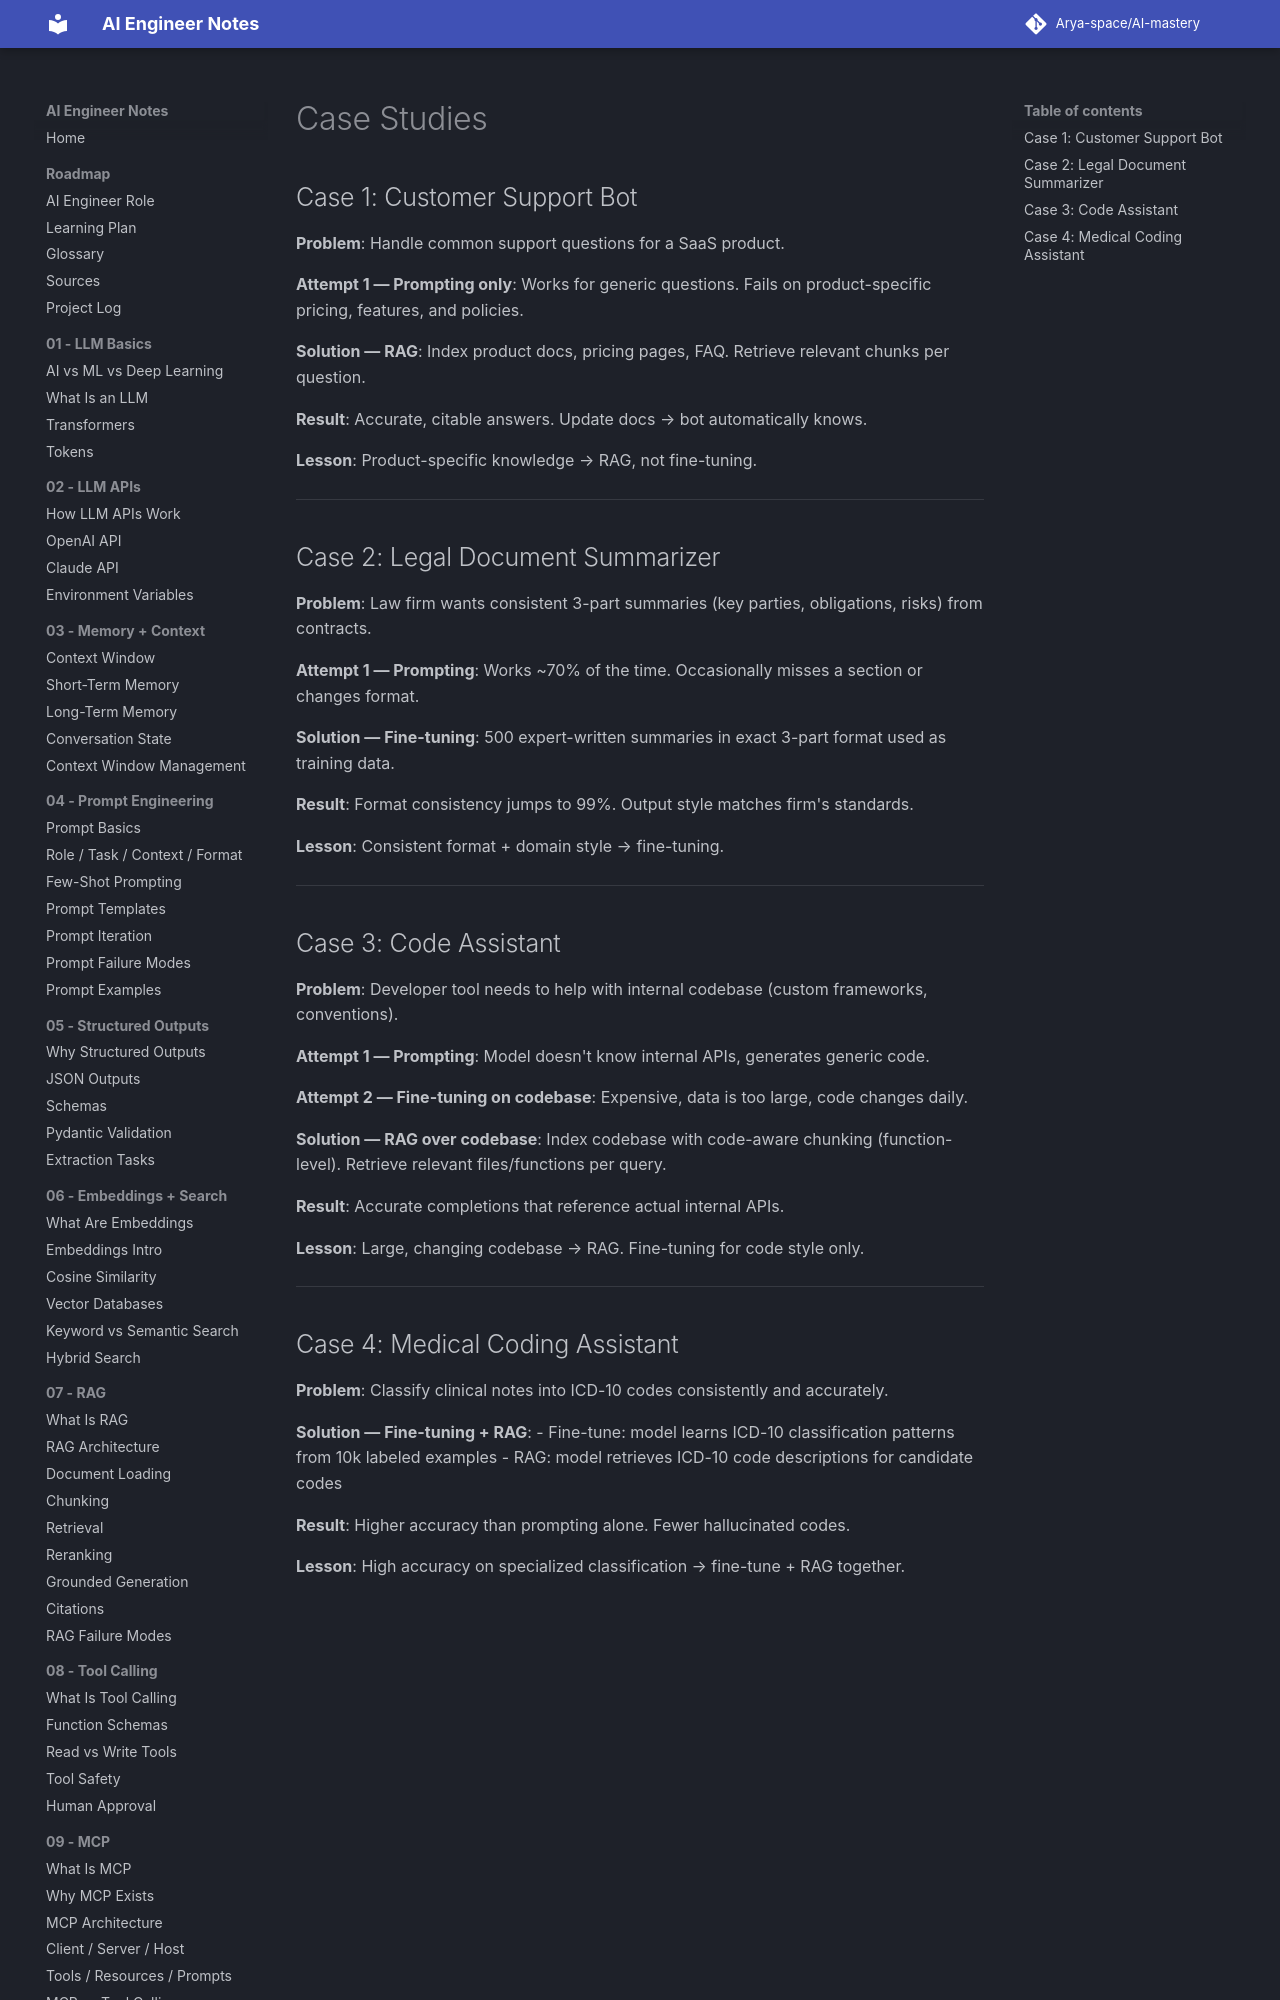

repository: Arya-space/AI-mastery · page: 13_finetuning_vs_rag_vs_prompting/case_studies/index.html · generator: mkdocs

# Case Studies

## Case 1: Customer Support Bot

**Problem**: Handle common support questions for a SaaS product.

**Attempt 1 — Prompting only**: Works for generic questions. Fails on product-specific pricing, features, and policies.

**Solution — RAG**: Index product docs, pricing pages, FAQ. Retrieve relevant chunks per question.

**Result**: Accurate, citable answers. Update docs → bot automatically knows.

**Lesson**: Product-specific knowledge → RAG, not fine-tuning.

---

## Case 2: Legal Document Summarizer

**Problem**: Law firm wants consistent 3-part summaries (key parties, obligations, risks) from contracts.

**Attempt 1 — Prompting**: Works ~70% of the time. Occasionally misses a section or changes format.

**Solution — Fine-tuning**: 500 expert-written summaries in exact 3-part format used as training data.

**Result**: Format consistency jumps to 99%. Output style matches firm's standards.

**Lesson**: Consistent format + domain style → fine-tuning.

---
